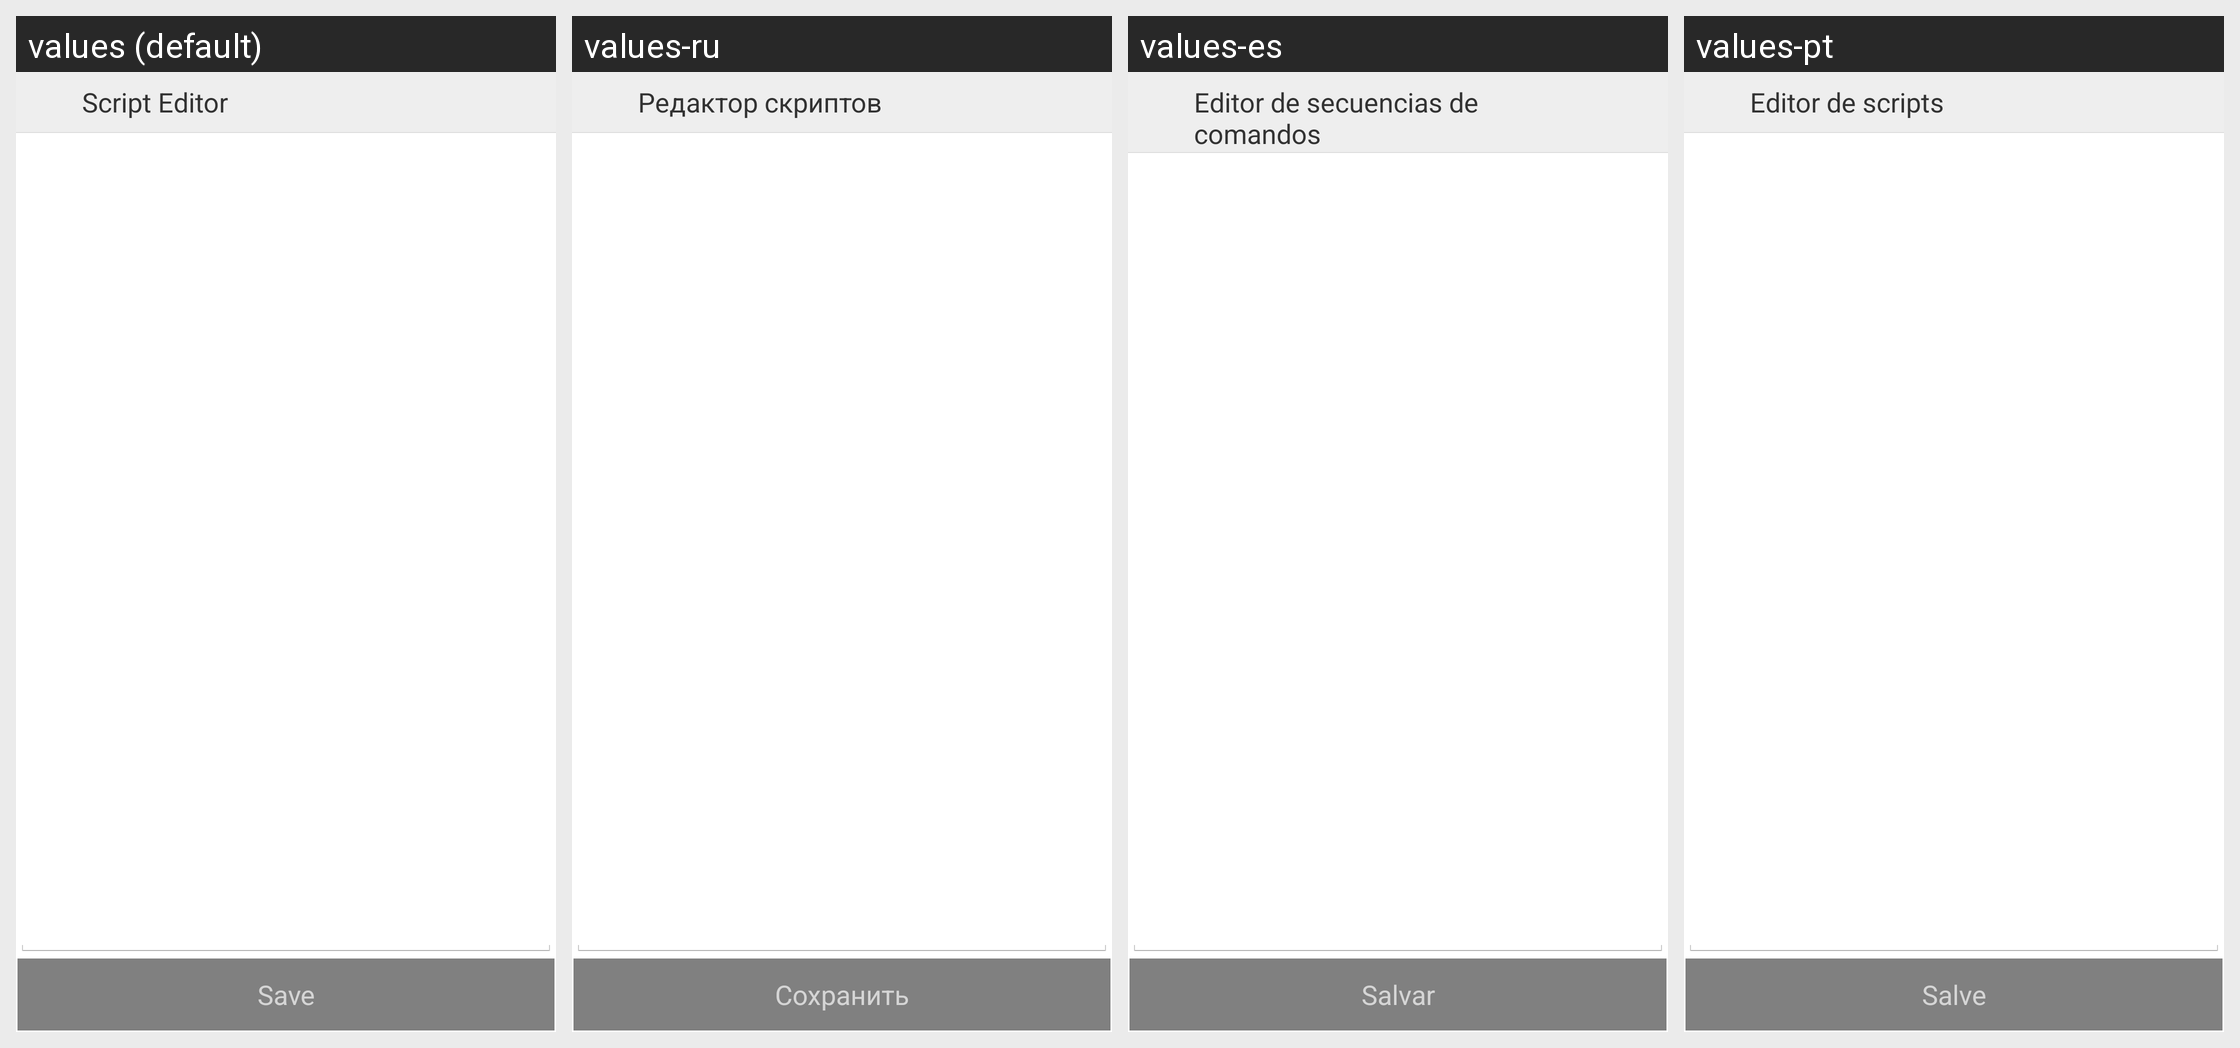

Strings drawn on this Android screen and how each of the app's shown locales translates them:
Android screen res/layout/activity_edit_script_source.xml rendered under 4 locales, left to right: values (default), values-ru, values-es, values-pt. Device: Nexus 5 (rendered at 1080×1920; each locale shown at half size, 540×960, under a caption strip naming it); theme AppTheme.
Other locales in the repository, not shown: values-de, values-fr.
Strings drawn on this screen, with the default value and each locale's value (text and hints the layout hard-codes, and strings that could not be matched under every locale, appear in the picture but are not listed):

scriptEditor
  values: Script Editor
  values-ru: Редактор скриптов
  values-es: Editor de secuencias de comandos
  values-pt: Editor de scripts

save
  values: Save
  values-ru: Сохранить
  values-es: Salvar
  values-pt: Salve
